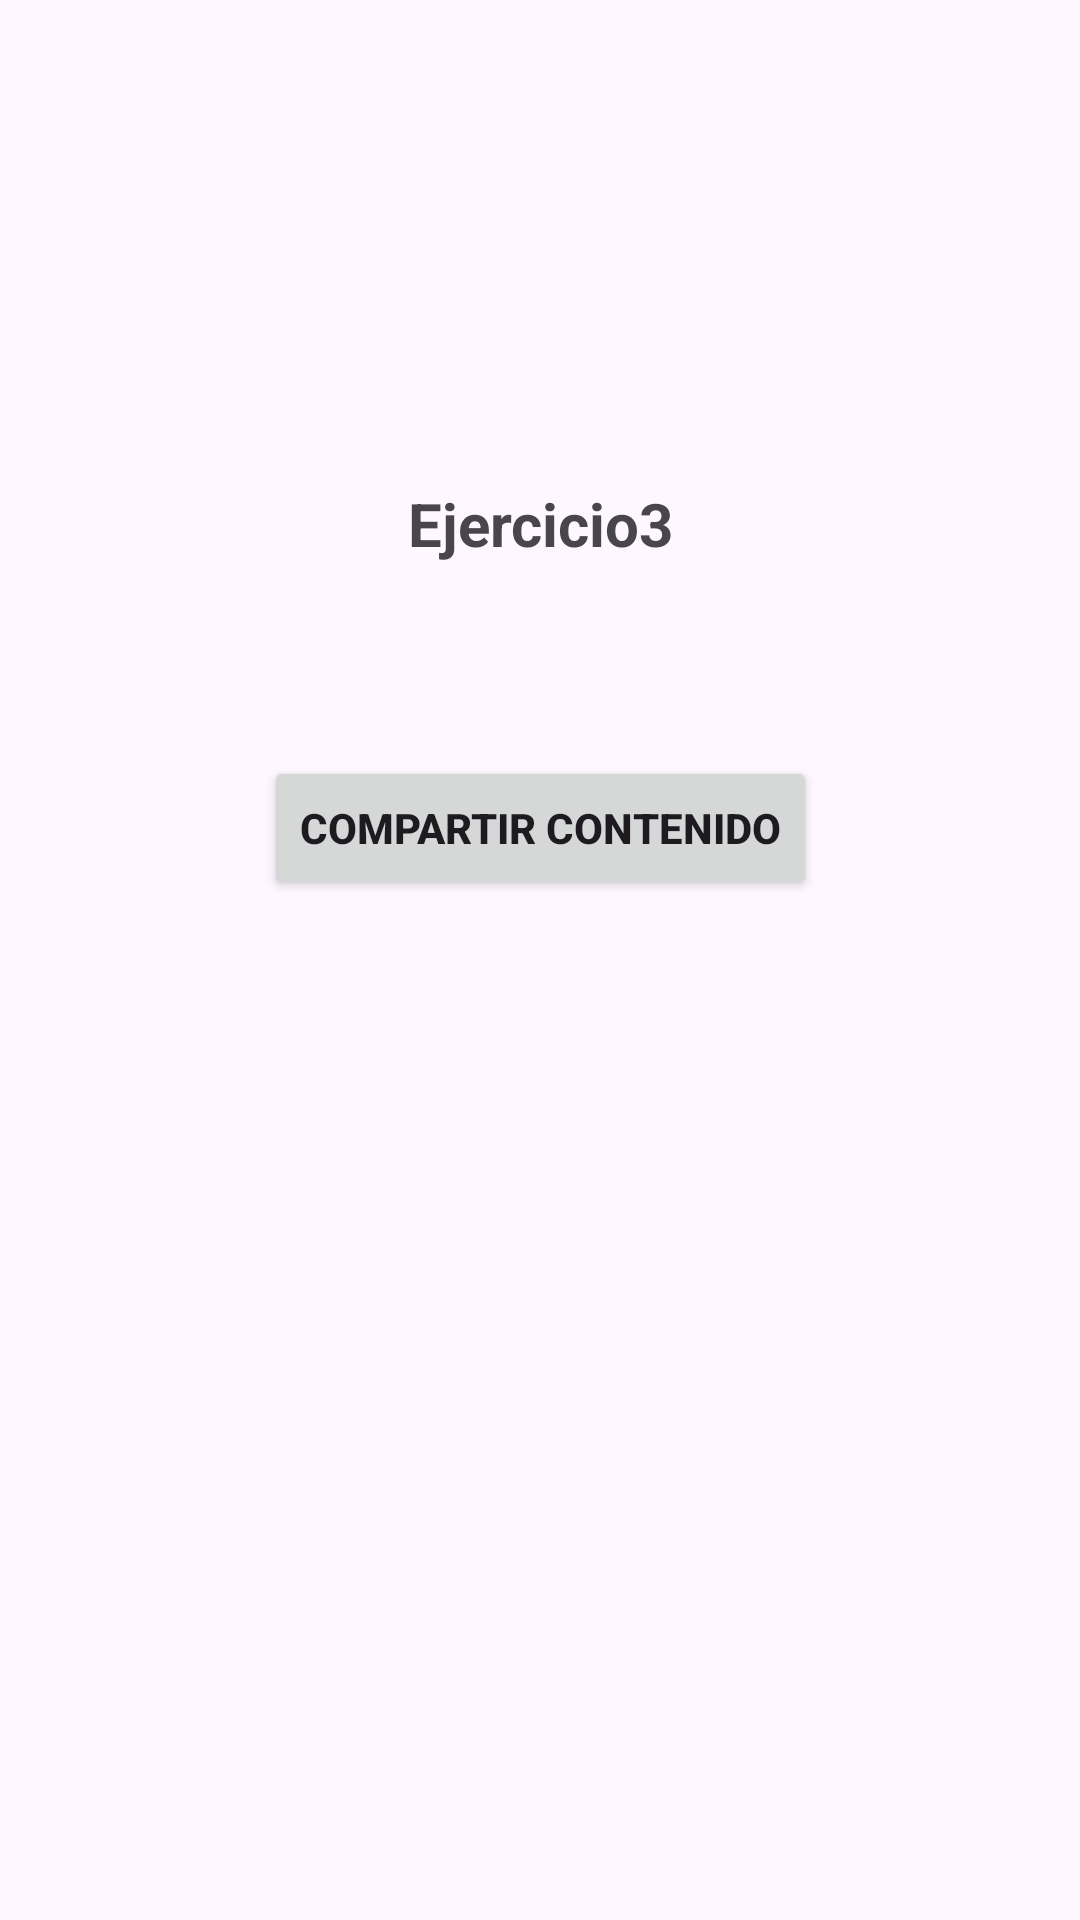

Write the Android layout XML for this screen, with the resource values it uses.
<!-- AndroidManifest.xml: application theme Theme.EjerciciosIntent -->
<!-- res/layout/activity_ejercicio3.xml -->
<?xml version="1.0" encoding="utf-8"?>
<androidx.constraintlayout.widget.ConstraintLayout xmlns:android="http://schemas.android.com/apk/res/android"
    xmlns:app="http://schemas.android.com/apk/res-auto"
    xmlns:tools="http://schemas.android.com/tools"
    android:id="@+id/main"
    android:layout_width="match_parent"
    android:layout_height="match_parent"
    tools:context=".Ejercicio3">

    <TextView
        android:id="@+id/txtView3"
        android:layout_width="wrap_content"
        android:layout_height="wrap_content"
        android:layout_marginBottom="64dp"
        android:text="@string/ejercicio3"
        android:textAlignment="center"
        android:textSize="20sp"
        android:textStyle="bold"
        app:layout_constraintBottom_toTopOf="@+id/btn_Compartir"
        app:layout_constraintEnd_toEndOf="parent"
        app:layout_constraintStart_toStartOf="parent" />

    <Button
        android:id="@+id/btn_Compartir"
        android:layout_width="wrap_content"
        android:layout_height="wrap_content"
        android:layout_marginBottom="340dp"
        android:text="@string/btn_CompartirContenido"
        android:textAlignment="center"
        android:textStyle="bold"
        app:layout_constraintBottom_toBottomOf="parent"
        app:layout_constraintEnd_toEndOf="parent"
        app:layout_constraintStart_toStartOf="parent" />
</androidx.constraintlayout.widget.ConstraintLayout>
<!-- resources referenced by this layout -->
<resources>
  <string name="btn_CompartirContenido">Compartir Contenido</string>
  <string name="ejercicio3">Ejercicio3</string>
  <style name="Theme.EjerciciosIntent" parent="Base.Theme.EjerciciosIntent" />
  <style name="Base.Theme.EjerciciosIntent" parent="Theme.Material3.DayNight.NoActionBar">
          
          
      </style>
</resources>
